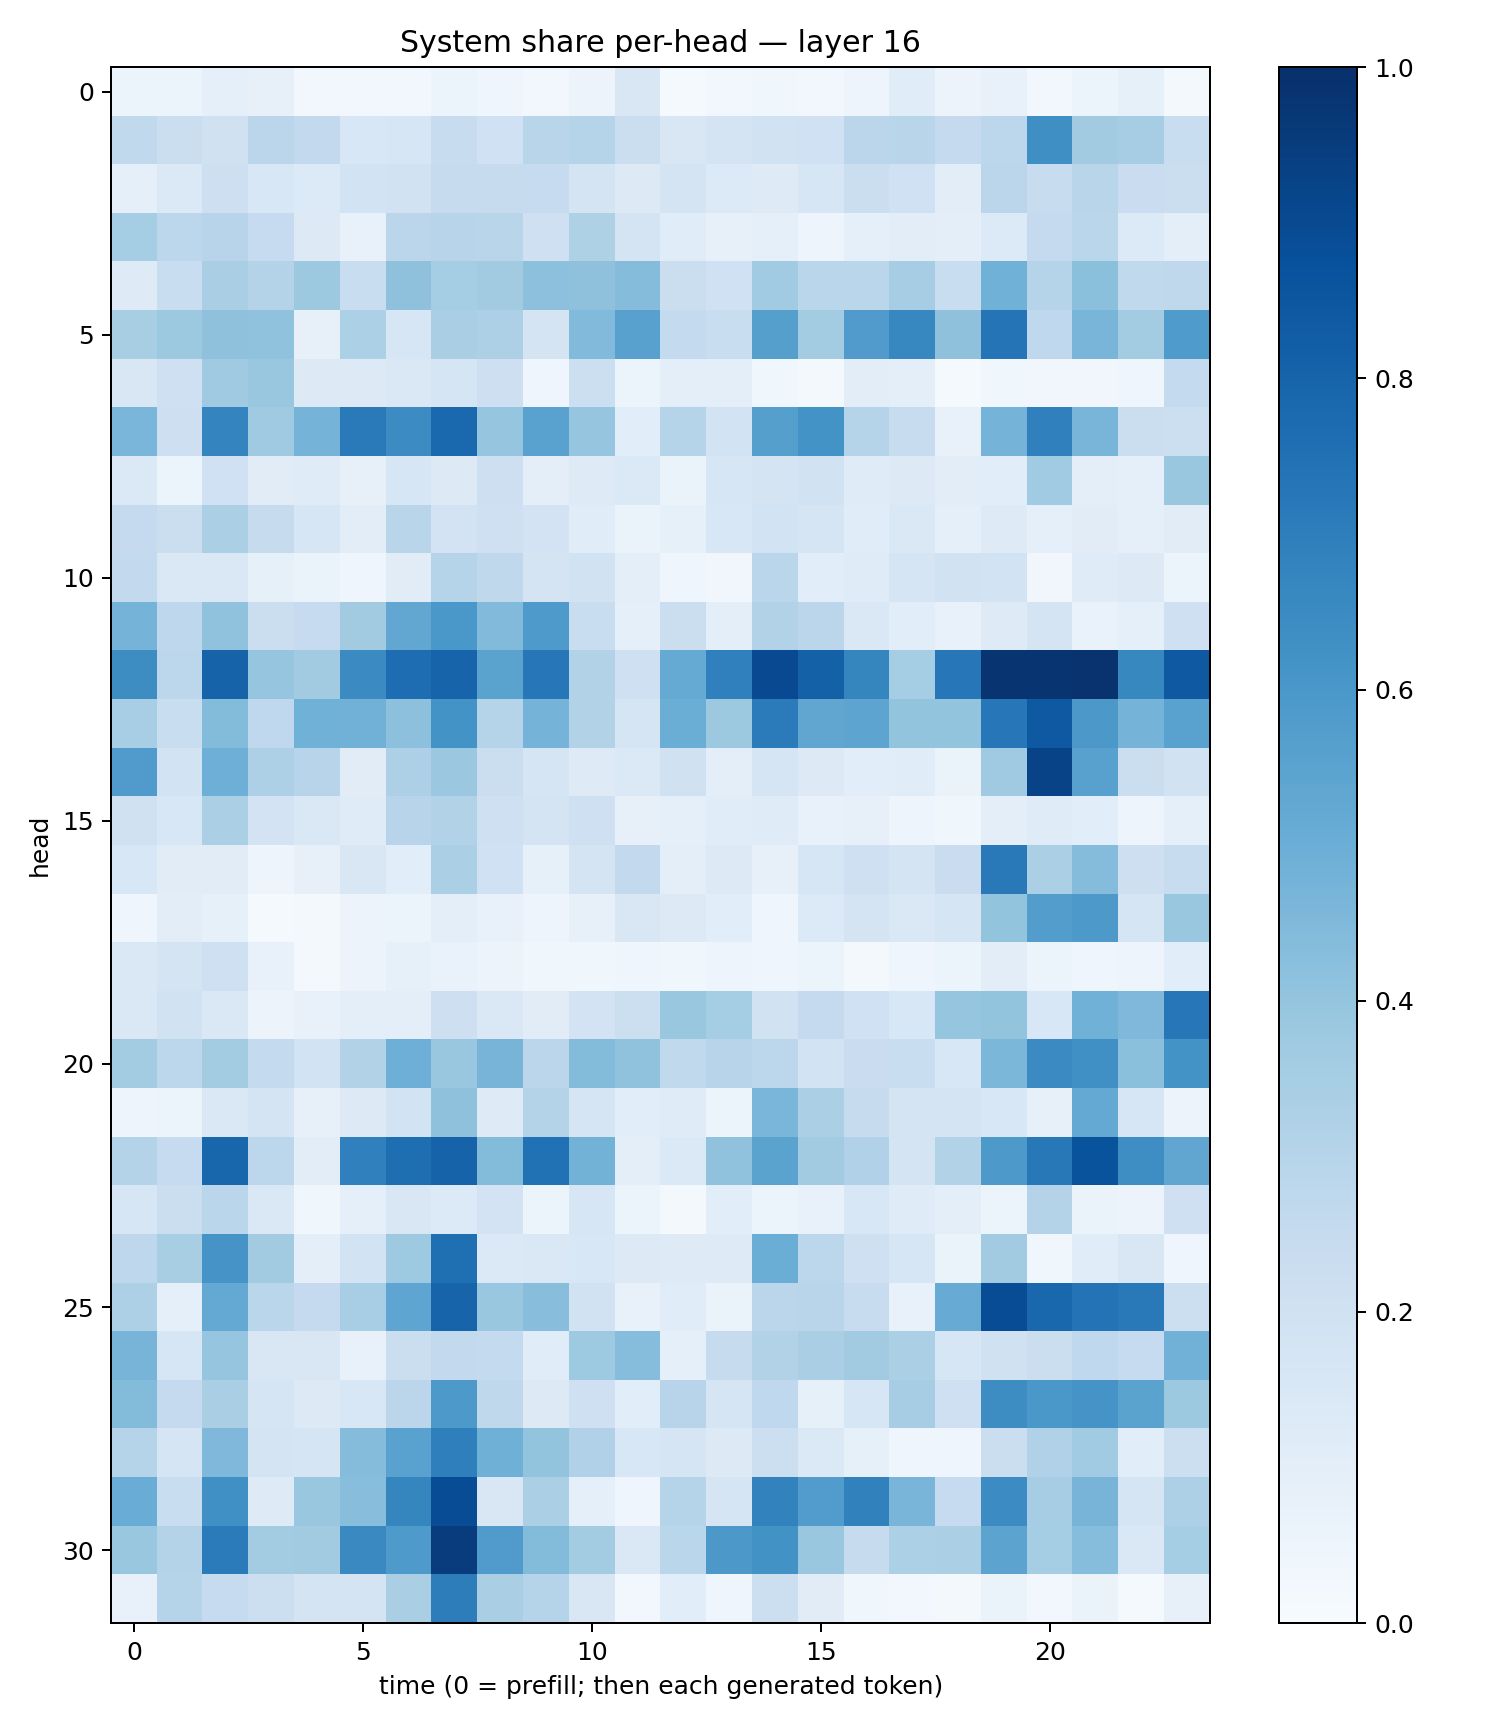

Values plotted in this chart, from the file beside it:
0.05403877, 0.053656723, 0.09006191, 0.07838858, 0.030432194, 0.025416743, 0.027759511, 0.052400697, 0.045384128, 0.029727865, 0.05668011, 0.15069808, 0.0136354845, 0.024664508, 0.037187707, 0.02938879, 0.047233254, 0.11677768, 0.057125483, 0.07379719, 0.024198145, 0.06233493, 0.08254799, 0.017354976
0.2638, 0.2245, 0.1955, 0.282, 0.2589, 0.1529, 0.1581, 0.2409, 0.2013, 0.2896, 0.2995, 0.2236, 0.1517, 0.1721, 0.1933, 0.2004, 0.2839, 0.2892, 0.2535, 0.2774, 0.6346, 0.3612, 0.3508, 0.2311
0.08868, 0.1405, 0.2111, 0.1557, 0.1342, 0.1844, 0.1933, 0.2445, 0.2453, 0.2467, 0.1771, 0.1262, 0.1762, 0.1363, 0.1213, 0.1628, 0.2202, 0.2007, 0.1048, 0.282, 0.2344, 0.2896, 0.2281, 0.2238
0.3552, 0.279, 0.2957, 0.2467, 0.1258, 0.07602, 0.2847, 0.2959, 0.2897, 0.2057, 0.3239, 0.1719, 0.1163, 0.07832, 0.09088, 0.0497, 0.09144, 0.1048, 0.101, 0.1351, 0.2535, 0.2879, 0.1361, 0.09676
0.1239, 0.2342, 0.3363, 0.3073, 0.3772, 0.2309, 0.4104, 0.3517, 0.3608, 0.4177, 0.4134, 0.4364, 0.2255, 0.2029, 0.3639, 0.287, 0.2853, 0.351, 0.2306, 0.4859, 0.2993, 0.4197, 0.2641, 0.2721
0.3422, 0.3779, 0.4123, 0.4101, 0.07955, 0.3286, 0.1614, 0.3398, 0.3257, 0.174, 0.4427, 0.5582, 0.254, 0.2338, 0.5637, 0.3575, 0.5819, 0.6644, 0.4133, 0.7379, 0.2657, 0.4685, 0.3576, 0.5856
0.1486, 0.2057, 0.3696, 0.3881, 0.1288, 0.1254, 0.144, 0.167, 0.212, 0.04268, 0.2156, 0.05973, 0.09898, 0.09454, 0.03549, 0.01748, 0.1045, 0.1001, 0.01252, 0.03709, 0.03332, 0.03153, 0.03907, 0.2553
0.4616, 0.2139, 0.6745, 0.371, 0.4756, 0.7114, 0.6461, 0.7841, 0.3954, 0.5522, 0.3951, 0.1091, 0.2976, 0.1855, 0.5625, 0.6205, 0.3032, 0.2373, 0.07123, 0.4729, 0.6901, 0.4678, 0.2236, 0.2183
0.1401, 0.05979, 0.2028, 0.1129, 0.1207, 0.0795, 0.1579, 0.1286, 0.2139, 0.1013, 0.1234, 0.1401, 0.06632, 0.164, 0.1733, 0.1901, 0.1206, 0.1276, 0.1045, 0.1066, 0.3671, 0.09453, 0.09244, 0.3898
0.2521, 0.2191, 0.3334, 0.2442, 0.157, 0.1023, 0.2919, 0.181, 0.2051, 0.1805, 0.1158, 0.06612, 0.08253, 0.1538, 0.1846, 0.1677, 0.1156, 0.1457, 0.08703, 0.1237, 0.08682, 0.11, 0.09266, 0.1106
0.2601, 0.1438, 0.1468, 0.08393, 0.06424, 0.04252, 0.1111, 0.2976, 0.2706, 0.1752, 0.1944, 0.09731, 0.04632, 0.03336, 0.2882, 0.1078, 0.1187, 0.1675, 0.1887, 0.1863, 0.03506, 0.1201, 0.1299, 0.06114
0.4745, 0.2757, 0.4086, 0.2207, 0.249, 0.3614, 0.5309, 0.6003, 0.4431, 0.5876, 0.2342, 0.09216, 0.2188, 0.09573, 0.3141, 0.2825, 0.1474, 0.1067, 0.07347, 0.1223, 0.1758, 0.06759, 0.08992, 0.2086
0.6437, 0.2787, 0.8012, 0.3954, 0.3596, 0.6505, 0.7646, 0.7989, 0.5484, 0.7243, 0.3149, 0.2041, 0.5179, 0.6889, 0.8998, 0.8107, 0.669, 0.3524, 0.7236, 0.9809, 0.9831, 0.9863, 0.6606, 0.8419
0.3464, 0.2314, 0.4385, 0.266, 0.4876, 0.4807, 0.415, 0.6188, 0.302, 0.4747, 0.3088, 0.1686, 0.5036, 0.3774, 0.71, 0.5348, 0.5403, 0.4008, 0.4, 0.7237, 0.8404, 0.5949, 0.4727, 0.5514
0.581, 0.1839, 0.4925, 0.3246, 0.2954, 0.1101, 0.3246, 0.3791, 0.2196, 0.1683, 0.1247, 0.1404, 0.1991, 0.09515, 0.1712, 0.1323, 0.1094, 0.1138, 0.06341, 0.3707, 0.9252, 0.5581, 0.219, 0.1883
0.197, 0.1538, 0.3332, 0.1804, 0.1432, 0.1193, 0.2935, 0.3149, 0.2066, 0.1769, 0.2065, 0.08132, 0.08888, 0.1136, 0.1207, 0.07754, 0.07873, 0.04773, 0.03871, 0.09526, 0.1189, 0.1077, 0.04787, 0.08888
0.1541, 0.1105, 0.1108, 0.04744, 0.0805, 0.1519, 0.1063, 0.3323, 0.2, 0.08303, 0.1769, 0.2595, 0.09933, 0.1287, 0.08091, 0.1618, 0.2058, 0.1772, 0.2288, 0.7187, 0.3356, 0.4343, 0.2116, 0.2404
0.04353, 0.1035, 0.0821, 0.01242, 0.02177, 0.05503, 0.06004, 0.1006, 0.07333, 0.04969, 0.07843, 0.1489, 0.1289, 0.1067, 0.04275, 0.1347, 0.1786, 0.1475, 0.1663, 0.4018, 0.5708, 0.5924, 0.1716, 0.3861
0.1444, 0.1749, 0.2071, 0.07179, 0.02277, 0.05651, 0.08449, 0.07003, 0.05774, 0.03686, 0.03794, 0.04282, 0.03538, 0.04908, 0.03985, 0.05098, 0.02329, 0.04048, 0.05973, 0.1047, 0.0534, 0.04418, 0.049, 0.109
0.1434, 0.1927, 0.1466, 0.05652, 0.07576, 0.09473, 0.09526, 0.2116, 0.1408, 0.1105, 0.1804, 0.2153, 0.3864, 0.3518, 0.1924, 0.253, 0.2003, 0.1551, 0.3966, 0.4013, 0.1551, 0.488, 0.452, 0.723
0.3572, 0.2777, 0.3568, 0.2567, 0.1864, 0.3156, 0.4939, 0.3877, 0.4722, 0.2848, 0.4401, 0.4082, 0.2644, 0.296, 0.2806, 0.1843, 0.2294, 0.2314, 0.1525, 0.4598, 0.6519, 0.6297, 0.4186, 0.6178
0.04896, 0.05321, 0.1471, 0.172, 0.08013, 0.1314, 0.186, 0.4113, 0.1218, 0.3068, 0.167, 0.1078, 0.1178, 0.06041, 0.4612, 0.3342, 0.244, 0.1776, 0.1764, 0.1552, 0.07864, 0.5207, 0.1617, 0.05816
0.3051, 0.2492, 0.7916, 0.279, 0.1028, 0.6898, 0.7581, 0.804, 0.441, 0.7483, 0.477, 0.09823, 0.1394, 0.4077, 0.5482, 0.3631, 0.3186, 0.1784, 0.3157, 0.5919, 0.7209, 0.8653, 0.6377, 0.5315
0.158, 0.2191, 0.2868, 0.1451, 0.03738, 0.09363, 0.1519, 0.1348, 0.1833, 0.05332, 0.1579, 0.05885, 0.02227, 0.1062, 0.05958, 0.0715, 0.1554, 0.1177, 0.09495, 0.06103, 0.3057, 0.06431, 0.05785, 0.208
0.2744, 0.3435, 0.6101, 0.3616, 0.0993, 0.184, 0.3733, 0.7556, 0.1374, 0.1466, 0.1562, 0.1326, 0.1242, 0.1237, 0.5003, 0.2791, 0.2102, 0.157, 0.06446, 0.3607, 0.03804, 0.1145, 0.1507, 0.04368
0.3274, 0.08976, 0.5197, 0.2873, 0.2509, 0.3448, 0.5362, 0.7981, 0.3898, 0.4275, 0.1926, 0.0775, 0.1159, 0.06525, 0.2814, 0.2921, 0.2364, 0.07201, 0.5096, 0.8889, 0.7888, 0.7408, 0.7155, 0.2157
0.471, 0.1573, 0.3951, 0.1492, 0.152, 0.07311, 0.2249, 0.2614, 0.2572, 0.1165, 0.3713, 0.4315, 0.0891, 0.2431, 0.3095, 0.3383, 0.3599, 0.3327, 0.1575, 0.1961, 0.226, 0.268, 0.2468, 0.484
0.4413, 0.2526, 0.3367, 0.1643, 0.1288, 0.1527, 0.2823, 0.5907, 0.2726, 0.125, 0.2035, 0.1065, 0.2948, 0.1644, 0.2683, 0.08243, 0.1631, 0.3485, 0.208, 0.6429, 0.5986, 0.61, 0.5491, 0.3782
0.3043, 0.1688, 0.4523, 0.1768, 0.1662, 0.4361, 0.5527, 0.6914, 0.4903, 0.4013, 0.3167, 0.1533, 0.1692, 0.1311, 0.2161, 0.1404, 0.0834, 0.04544, 0.04313, 0.2198, 0.3203, 0.3651, 0.107, 0.2153
0.5074, 0.2336, 0.6294, 0.1214, 0.3845, 0.4277, 0.671, 0.8889, 0.1502, 0.333, 0.09122, 0.04409, 0.3005, 0.1703, 0.682, 0.5771, 0.6869, 0.4654, 0.2475, 0.6468, 0.3506, 0.4691, 0.1656, 0.3247
0.3882, 0.306, 0.7071, 0.3556, 0.3624, 0.6549, 0.5887, 0.9507, 0.579, 0.4377, 0.3558, 0.147, 0.2868, 0.596, 0.6224, 0.3843, 0.2453, 0.329, 0.3322, 0.5462, 0.3527, 0.4323, 0.1439, 0.3544
0.07339, 0.2979, 0.2462, 0.2179, 0.1778, 0.175, 0.3397, 0.7007, 0.3366, 0.3007, 0.1489, 0.03041, 0.1079, 0.03997, 0.2181, 0.1125, 0.03629, 0.02435, 0.02105, 0.06619, 0.02484, 0.06267, 0.01343, 0.07914
